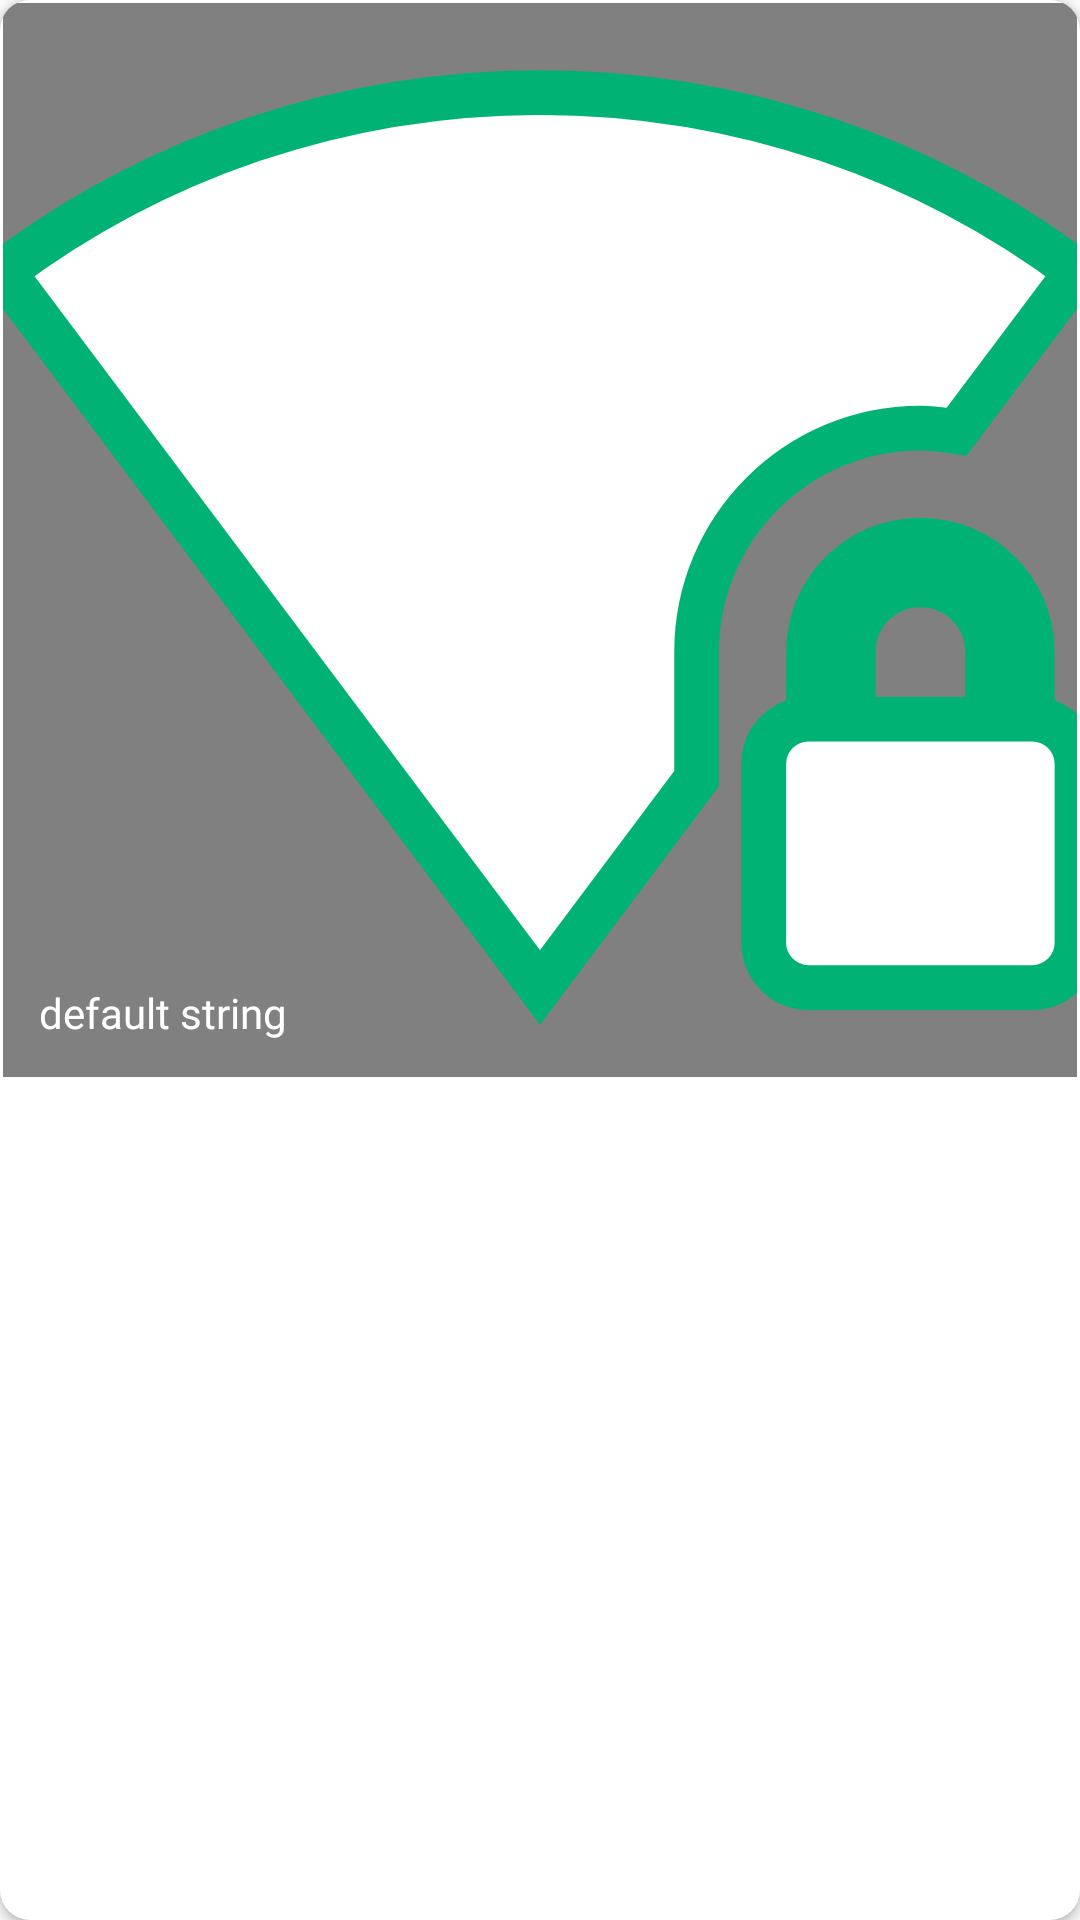

Produce the Android XML layout that renders to this screen, including the resource entries it uses.
<!-- AndroidManifest.xml: application theme Theme.Nar -->
<!-- res/layout/screenshot_item.xml -->
<?xml version="1.0" encoding="utf-8"?>
<LinearLayout xmlns:android="http://schemas.android.com/apk/res/android"
    xmlns:app="http://schemas.android.com/apk/res-auto"
    xmlns:tools="http://schemas.android.com/tools"
    android:orientation="vertical"
    android:layout_width="match_parent"
    android:layout_height="wrap_content"
    android:id="@+id/screenshot_item_layout"
    >
    <androidx.cardview.widget.CardView
        android:layout_width="match_parent"
        android:layout_height="match_parent"
        app:cardCornerRadius="10dp">

        <FrameLayout
            android:layout_width="match_parent"
            android:layout_height="wrap_content"
            android:layout_weight="1"
            android:background="@color/grey"
            android:layout_margin="1dp"
            >
            <ImageView
                android:id="@+id/screenshot_imageview"
                android:layout_width="match_parent"
                android:layout_height="wrap_content"
                app:srcCompat="@drawable/ic_baseline_wifi_lock_24"
                android:adjustViewBounds="true"
                />

            <ImageView
                android:id="@+id/check_box"
                android:layout_width="wrap_content"
                android:layout_height="wrap_content"
                app:srcCompat="@drawable/ic_baseline_check_circle_24"
                android:layout_gravity="bottom|right"
                android:visibility="gone"
                />
            <TextView
                android:id="@+id/file_description"
                android:layout_width="wrap_content"
                android:layout_height="wrap_content"
                android:padding="12dp"
                android:text="default string"
                android:fontFamily="@font/tway_air"
                android:layout_gravity="bottom|left"
                android:textColor="@color/white"
                />

        </FrameLayout>
    </androidx.cardview.widget.CardView>


</LinearLayout>
<!-- resources referenced by this layout -->
<resources>
  <color name="grey">#FF808080</color>
  <color name="white">#FFFFFFFF</color>
  <!-- drawable ic_baseline_wifi_lock_24 (drawable) -->
  <vector android:height="24dp"
      android:viewportHeight="24"
      android:viewportWidth="24"
      android:width="24dp"
      xmlns:android="http://schemas.android.com/apk/res/android">
      <path
          android:fillColor="#FFFFFF"
          android:strokeColor="@color/appbar"
          android:strokeWidth="1"
          android:strokeAlpha="1"
          android:pathData="M20.5,9.5c0.28,0 0.55,0.04 0.81,0.08L24,6c-3.34,-2.51 -7.5,-4 -12,-4S3.34,3.49 0,6l12,16 3.5,-4.67L15.5,14.5c0,-2.76 2.24,-5 5,-5zM23,16v-1.5c0,-1.38 -1.12,-2.5 -2.5,-2.5S18,13.12 18,14.5L18,16c-0.55,0 -1,0.45 -1,1v4c0,0.55 0.45,1 1,1h5c0.55,0 1,-0.45 1,-1v-4c0,-0.55 -0.45,-1 -1,-1zM22,16h-3v-1.5c0,-0.83 0.67,-1.5 1.5,-1.5s1.5,0.67 1.5,1.5L22,16z"/>
  </vector>
  <style name="Theme.Nar" parent="Theme.AppCompat.Light.NoActionBar">
          
          <item name="colorPrimary">@color/appbar</item>
          <item name="colorPrimaryVariant">@color/appbar_variant</item>
          <item name="colorOnPrimary">@color/white</item>
          
          <item name="colorSecondary">@color/teal_200</item>
          <item name="colorSecondaryVariant">@color/teal_700</item>
          <item name="colorOnSecondary">@color/black</item>
          
          <item name="android:statusBarColor" tools:targetApi="l">?attr/colorPrimaryVariant</item>
          
  
  
      </style>
  <color name="appbar">#00B375</color>
  <color name="appbar_variant">#008255</color>
  <color name="teal_200">#FF03DAC5</color>
  <color name="teal_700">#FF018786</color>
  <color name="black">#FF000000</color>
</resources>
